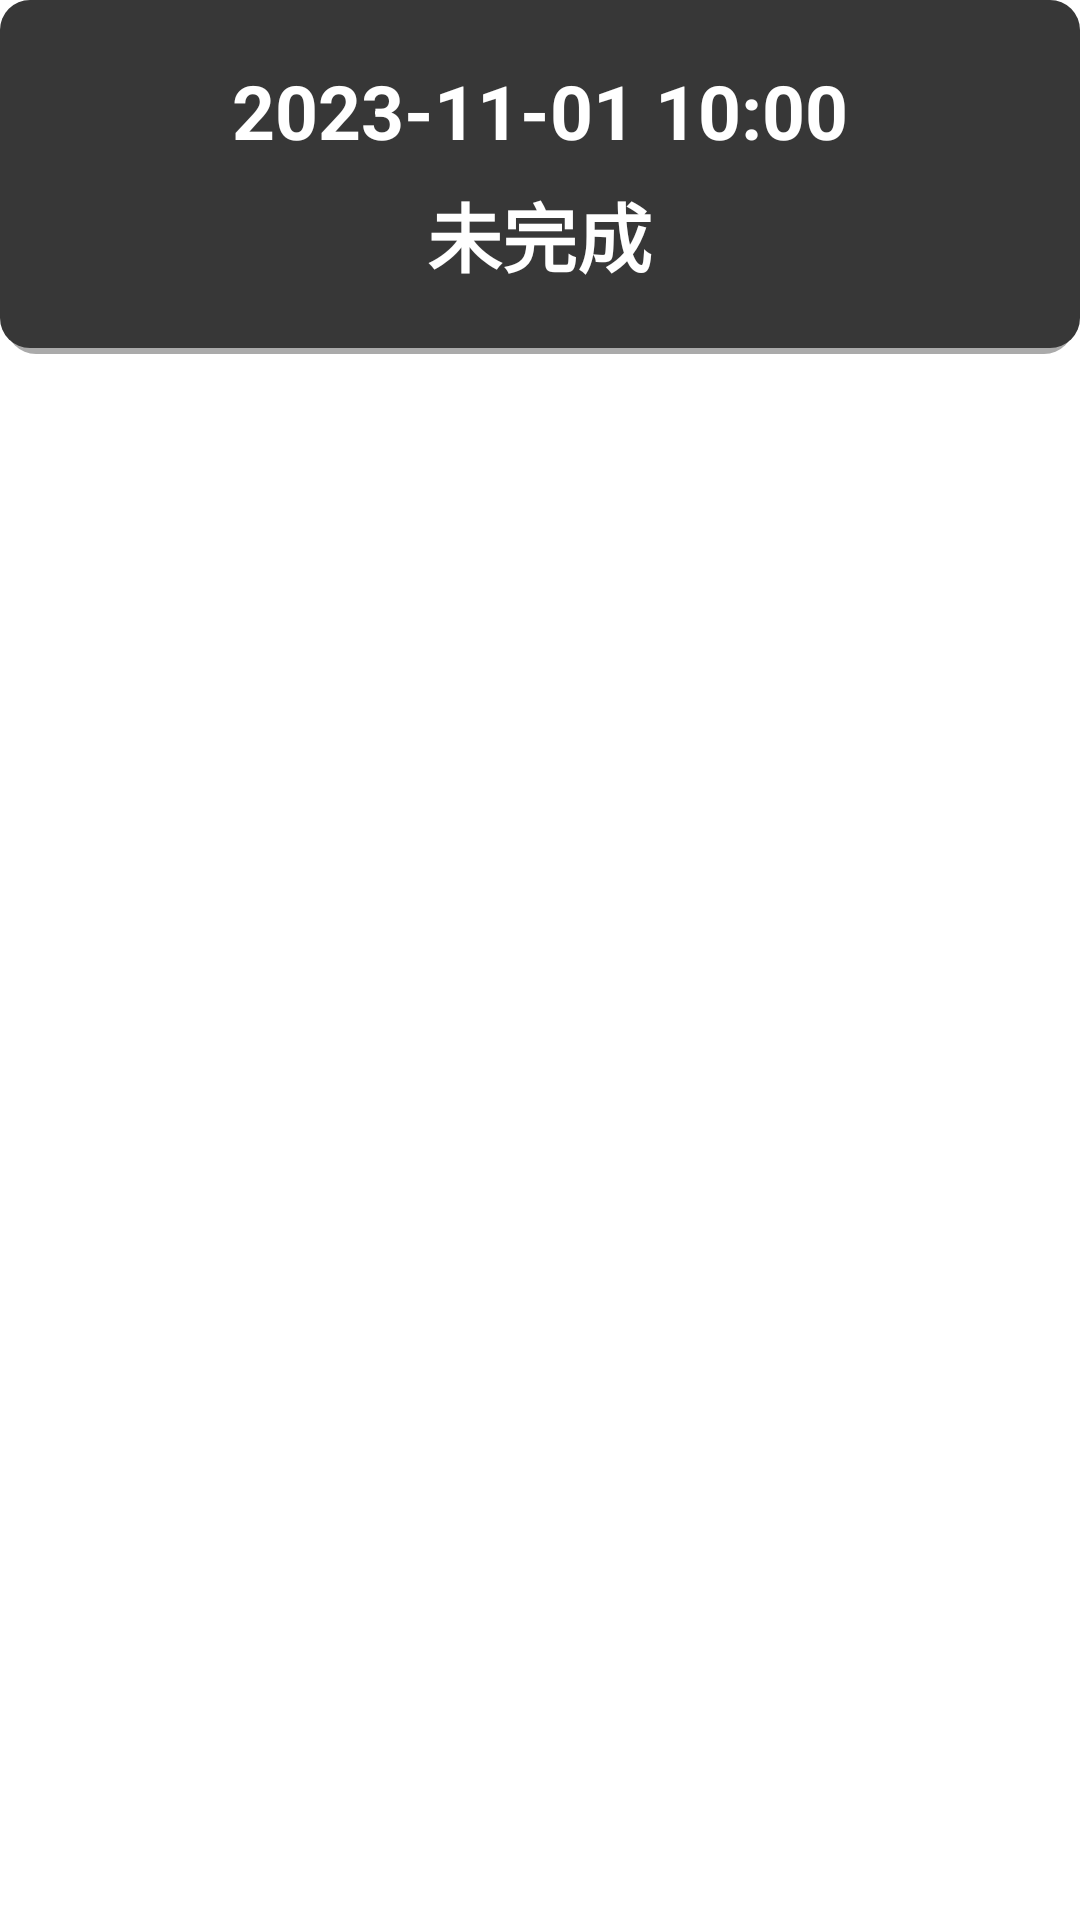

Reconstruct the res/layout file that produces this screen, plus the resources it refers to.
<!-- AndroidManifest.xml: application theme Theme.SmartGasApp -->
<!-- res/layout/adapter_list_un_finish.xml -->
<?xml version="1.0" encoding="utf-8"?>
<LinearLayout xmlns:android="http://schemas.android.com/apk/res/android"
    xmlns:app="http://schemas.android.com/apk/res-auto"
    xmlns:tools="http://schemas.android.com/tools"
    android:layout_width="match_parent"
    android:layout_height="wrap_content"
    android:layout_gravity="center_horizontal"
    android:orientation="vertical">

    <LinearLayout
        android:layout_width="match_parent"
        android:layout_height="wrap_content"
        android:paddingVertical="20dp"
        android:layout_marginBottom="10dp"
        android:layout_gravity="center"
        android:orientation="vertical"
        android:background="@drawable/dark_gray_button_back">

        <TextView
            android:id="@+id/Ordertime"
            android:layout_width="wrap_content"
            android:layout_height="40dp"
            android:paddingHorizontal="7dp"
            android:layout_gravity="center"
            android:textColor="@color/white"
            android:textStyle="bold"
            android:text="2023-11-01 10:00"
            android:textSize="25sp" />

        <TextView
            android:id="@+id/OrderCondition"
            android:layout_width="wrap_content"
            android:layout_height="40dp"
            android:paddingHorizontal="7dp"
            android:layout_gravity="center"
            android:textColor="@color/white"
            android:textStyle="bold"
            android:text="未完成"
            android:textSize="25sp" />

    </LinearLayout>
</LinearLayout>
<!-- resources referenced by this layout -->
<resources>
  <color name="white">#FFFFFFFF</color>
  <!-- drawable dark_gray_button_back (drawable) -->
  <?xml version="1.0" encoding="utf-8"?>
  <layer-list xmlns:android="http://schemas.android.com/apk/res/android">
      
      <item>
          <shape>
              <solid android:color="@android:color/white"/>
              <corners android:radius="10dp" /> 
          </shape>
      </item>
  
      
      <item android:right="2dp" android:left="2dp" android:top="2dp" android:bottom="2dp">
          <shape>
              <solid android:color="@android:color/darker_gray" />
              <corners android:radius="10dp" /> 
          </shape>
      </item>
  
      
      <item android:bottom="4dp">
          <selector>
              <item android:state_pressed="true">
                  <shape>
                      <solid android:color="@color/dark_gray" />
                      <corners android:radius="10dp" /> 
                  </shape>
              </item>
              <item>
                  <shape>
                      <solid android:color="@color/dark_gray" />
                      <corners android:radius="10dp" /> 
                  </shape>
              </item>
          </selector>
      </item>
  </layer-list>
  <style name="Theme.SmartGasApp" parent="Theme.MaterialComponents.Light.NoActionBar">
          
          <item name="android:homeAsUpIndicator">@drawable/baseline_arrow_back_ios_24</item>
          <item name="colorPrimary">@color/main_blue</item>
          <item name="colorPrimaryVariant">@color/main_blue</item>
          <item name="colorOnPrimary">?attr/colorPrimary</item>
          
          <item name="colorSecondary">@color/dark_gray</item>
          <item name="colorSecondaryVariant">@color/mid_gray</item>
          <item name="colorOnSecondary">@color/black</item>
          
          <item name="android:statusBarColor">@color/white</item>
          
          <item name="colorOnSurface">@android:color/black</item>
  
          
          <item name="android:windowLightStatusBar">true</item>
      </style>
  <color name="dark_gray">#FF373737</color>
  <color name="main_blue">#CC3C66A7</color>
  <color name="mid_gray">#FF9A9A9A</color>
  <color name="black">#FF000000</color>
</resources>
